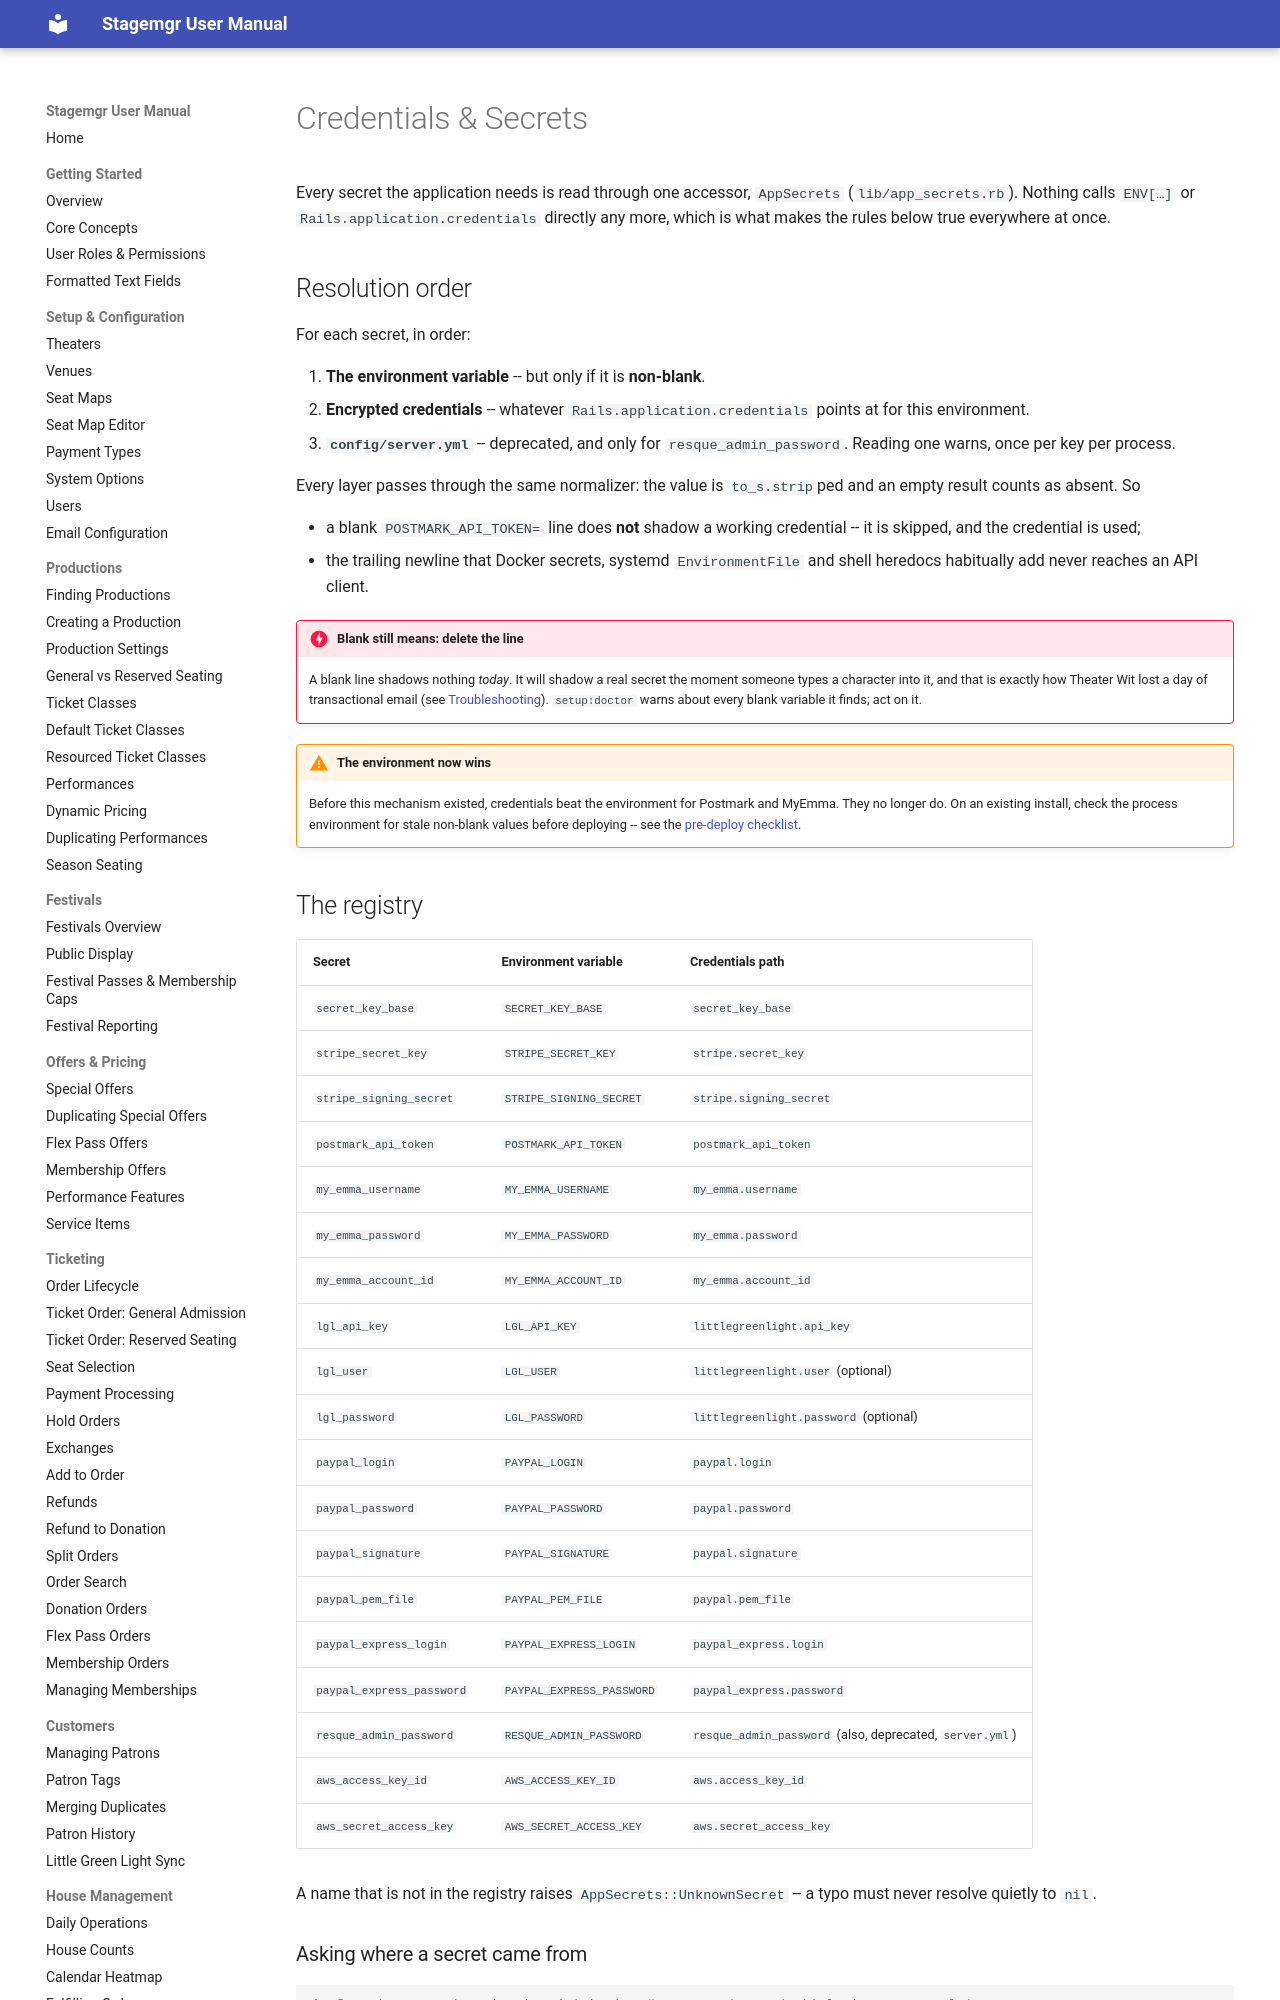

repository: jwechsler/stagemgr · page: developer/credentials/index.html · generator: mkdocs

# Credentials & Secrets

Every secret the application needs is read through one accessor,
`AppSecrets` (`lib/app_secrets.rb`). Nothing calls `ENV[…]` or
`Rails.application.credentials` directly any more, which is what makes the rules
below true everywhere at once.

## Resolution order

For each secret, in order:

1. **The environment variable** -- but only if it is **non-blank**.
2. **Encrypted credentials** -- whatever `Rails.application.credentials` points
   at for this environment.
3. **`config/server.yml`** -- deprecated, and only for `resque_admin_password`.
   Reading one warns, once per key per process.

Every layer passes through the same normalizer: the value is `to_s.strip`ped and
an empty result counts as absent. So

- a blank `POSTMARK_API_TOKEN=` line does **not** shadow a working credential --
  it is skipped, and the credential is used;
- the trailing newline that Docker secrets, systemd `EnvironmentFile` and shell
  heredocs habitually add never reaches an API client.

!!! danger "Blank still means: delete the line"
    A blank line shadows nothing *today*. It will shadow a real secret the
    moment someone types a character into it, and that is exactly how Theater
    Wit lost a day of transactional email (see
    [Troubleshooting](troubleshooting.md#a-blank-env-variable-shadowed-a-working-credential)).
    `setup:doctor` warns about every blank variable it finds; act on it.

!!! warning "The environment now wins"
    Before this mechanism existed, credentials beat the environment for Postmark
    and MyEmma. They no longer do. On an existing install, check the process
    environment for stale non-blank values before deploying -- see the
    [pre-deploy checklist](deployment.md#before-deploying-at-an-existing-install).

## The registry

| Secret | Environment variable | Credentials path |
|---|---|---|
| `secret_key_base` | `SECRET_KEY_BASE` | `secret_key_base` |
| `stripe_secret_key` | `STRIPE_SECRET_KEY` | `stripe.secret_key` |
| `stripe_signing_secret` | `STRIPE_SIGNING_SECRET` | `stripe.signing_secret` |
| `postmark_api_token` | `POSTMARK_API_TOKEN` | `postmark_api_token` |
| `my_emma_username` | `MY_EMMA_USERNAME` | `my_emma.username` |
| `my_emma_password` | `MY_EMMA_PASSWORD` | `my_emma.password` |
| `my_emma_account_id` | `MY_EMMA_ACCOUNT_ID` | `my_emma.account_id` |
| `paypal_login` | `PAYPAL_LOGIN` | `paypal.login` |
| `paypal_password` | `PAYPAL_PASSWORD` | `paypal.password` |
| `paypal_signature` | `PAYPAL_SIGNATURE` | `paypal.signature` |
| `paypal_pem_file` | `PAYPAL_PEM_FILE` | `paypal.pem_file` |
| `paypal_express_login` | `PAYPAL_EXPRESS_LOGIN` | `paypal_express.login` |
| `paypal_express_password` | `PAYPAL_EXPRESS_PASSWORD` | `paypal_express.password` |
| `resque_admin_password` | `RESQUE_ADMIN_PASSWORD` | `resque_admin_password` (also, deprecated, `server.yml`) |
| `aws_access_key_id` | `AWS_ACCESS_KEY_ID` | `aws.access_key_id` |
| `aws_secret_access_key` | `AWS_SECRET_ACCESS_KEY` | `aws.secret_access_key` |

A name that is not in the registry raises `AppSecrets::UnknownSecret` -- a typo
must never resolve quietly to `nil`.

### Asking where a secret came from

```ruby
AppSecrets.source(:postmark_api_token)   # => :env | :credentials | :server_yml | :none
AppSecrets.blank_env?(:postmark_api_token)
AppSecrets.report                        # every key, sources only -- never values
AppSecrets.credentials_status            # :ok | :no_key | :absent | :unavailable
```

`rake setup:doctor` prints the same report, and in development the boot log
carries a one-line `[AppSecrets] …=env postmark_api_token=credentials …` summary
plus a warning listing any variables that are set but blank.
